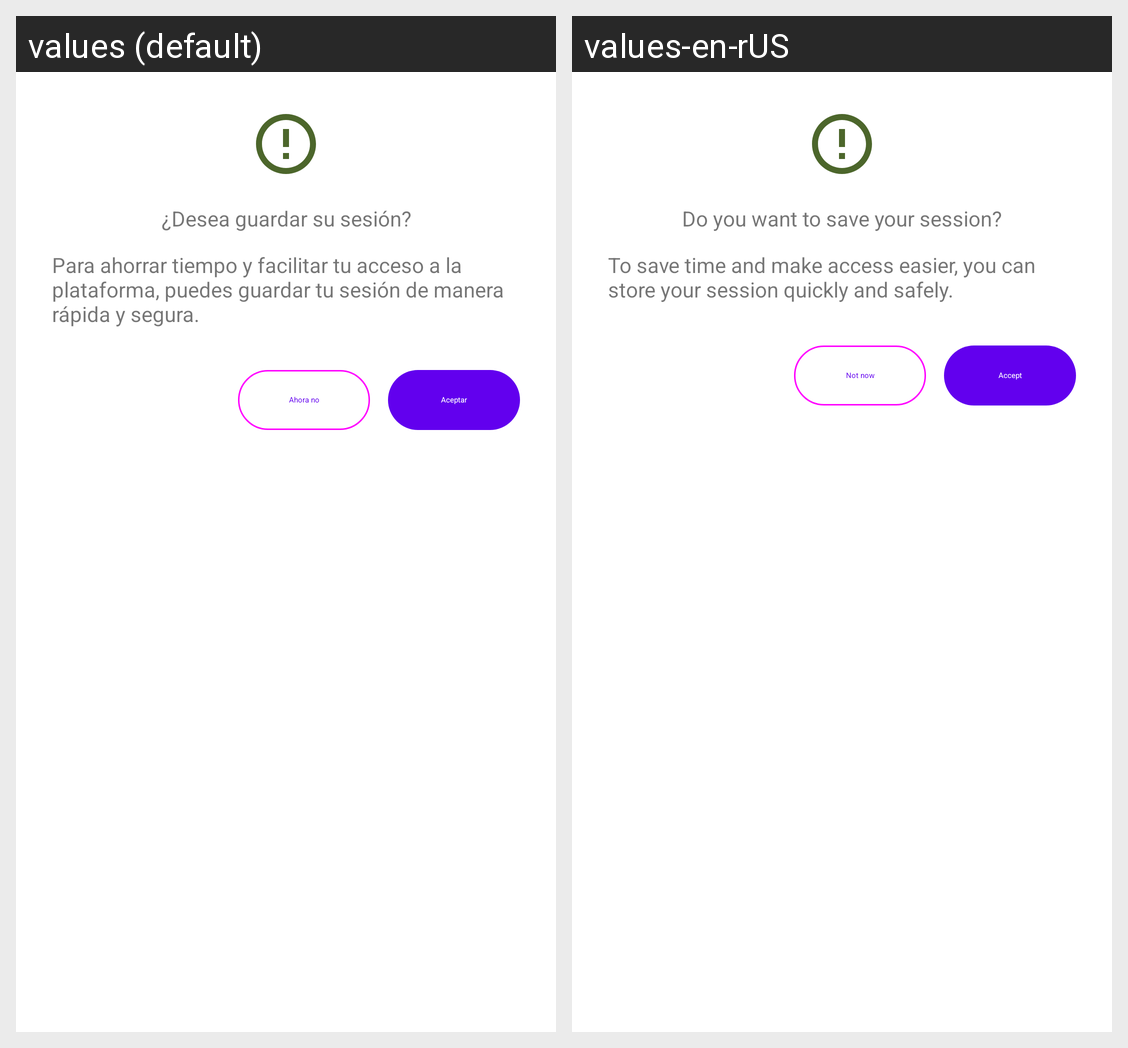

Locale-by-locale string values for the Android screen shown in this grid:
Android screen res/layout/login_save_session_bottom_sheet.xml rendered under 2 locales, left to right: values (default), values-en-rUS. Device: Nexus 5 (rendered at 1080×1920; each locale shown at half size, 540×960, under a caption strip naming it); theme AppTheme.
Strings drawn on this screen, with the default value and each locale's value (text and hints the layout hard-codes, and strings that could not be matched under every locale, appear in the picture but are not listed):

login_save_session_title
  values: ¿Desea guardar su sesión?
  values-en-rUS: Do you want to save your session?

login_save_session_supporting_text
  values: Para ahorrar tiempo y facilitar tu acceso a la plataforma, puedes guardar tu sesión de manera rápida y segura.
  values-en-rUS: To save time and make access easier, you can store your session quickly and safely.

login_save_session_dismiss
  values: Ahora no
  values-en-rUS: Not now

login_save_session_accept
  values: Aceptar
  values-en-rUS: Accept
